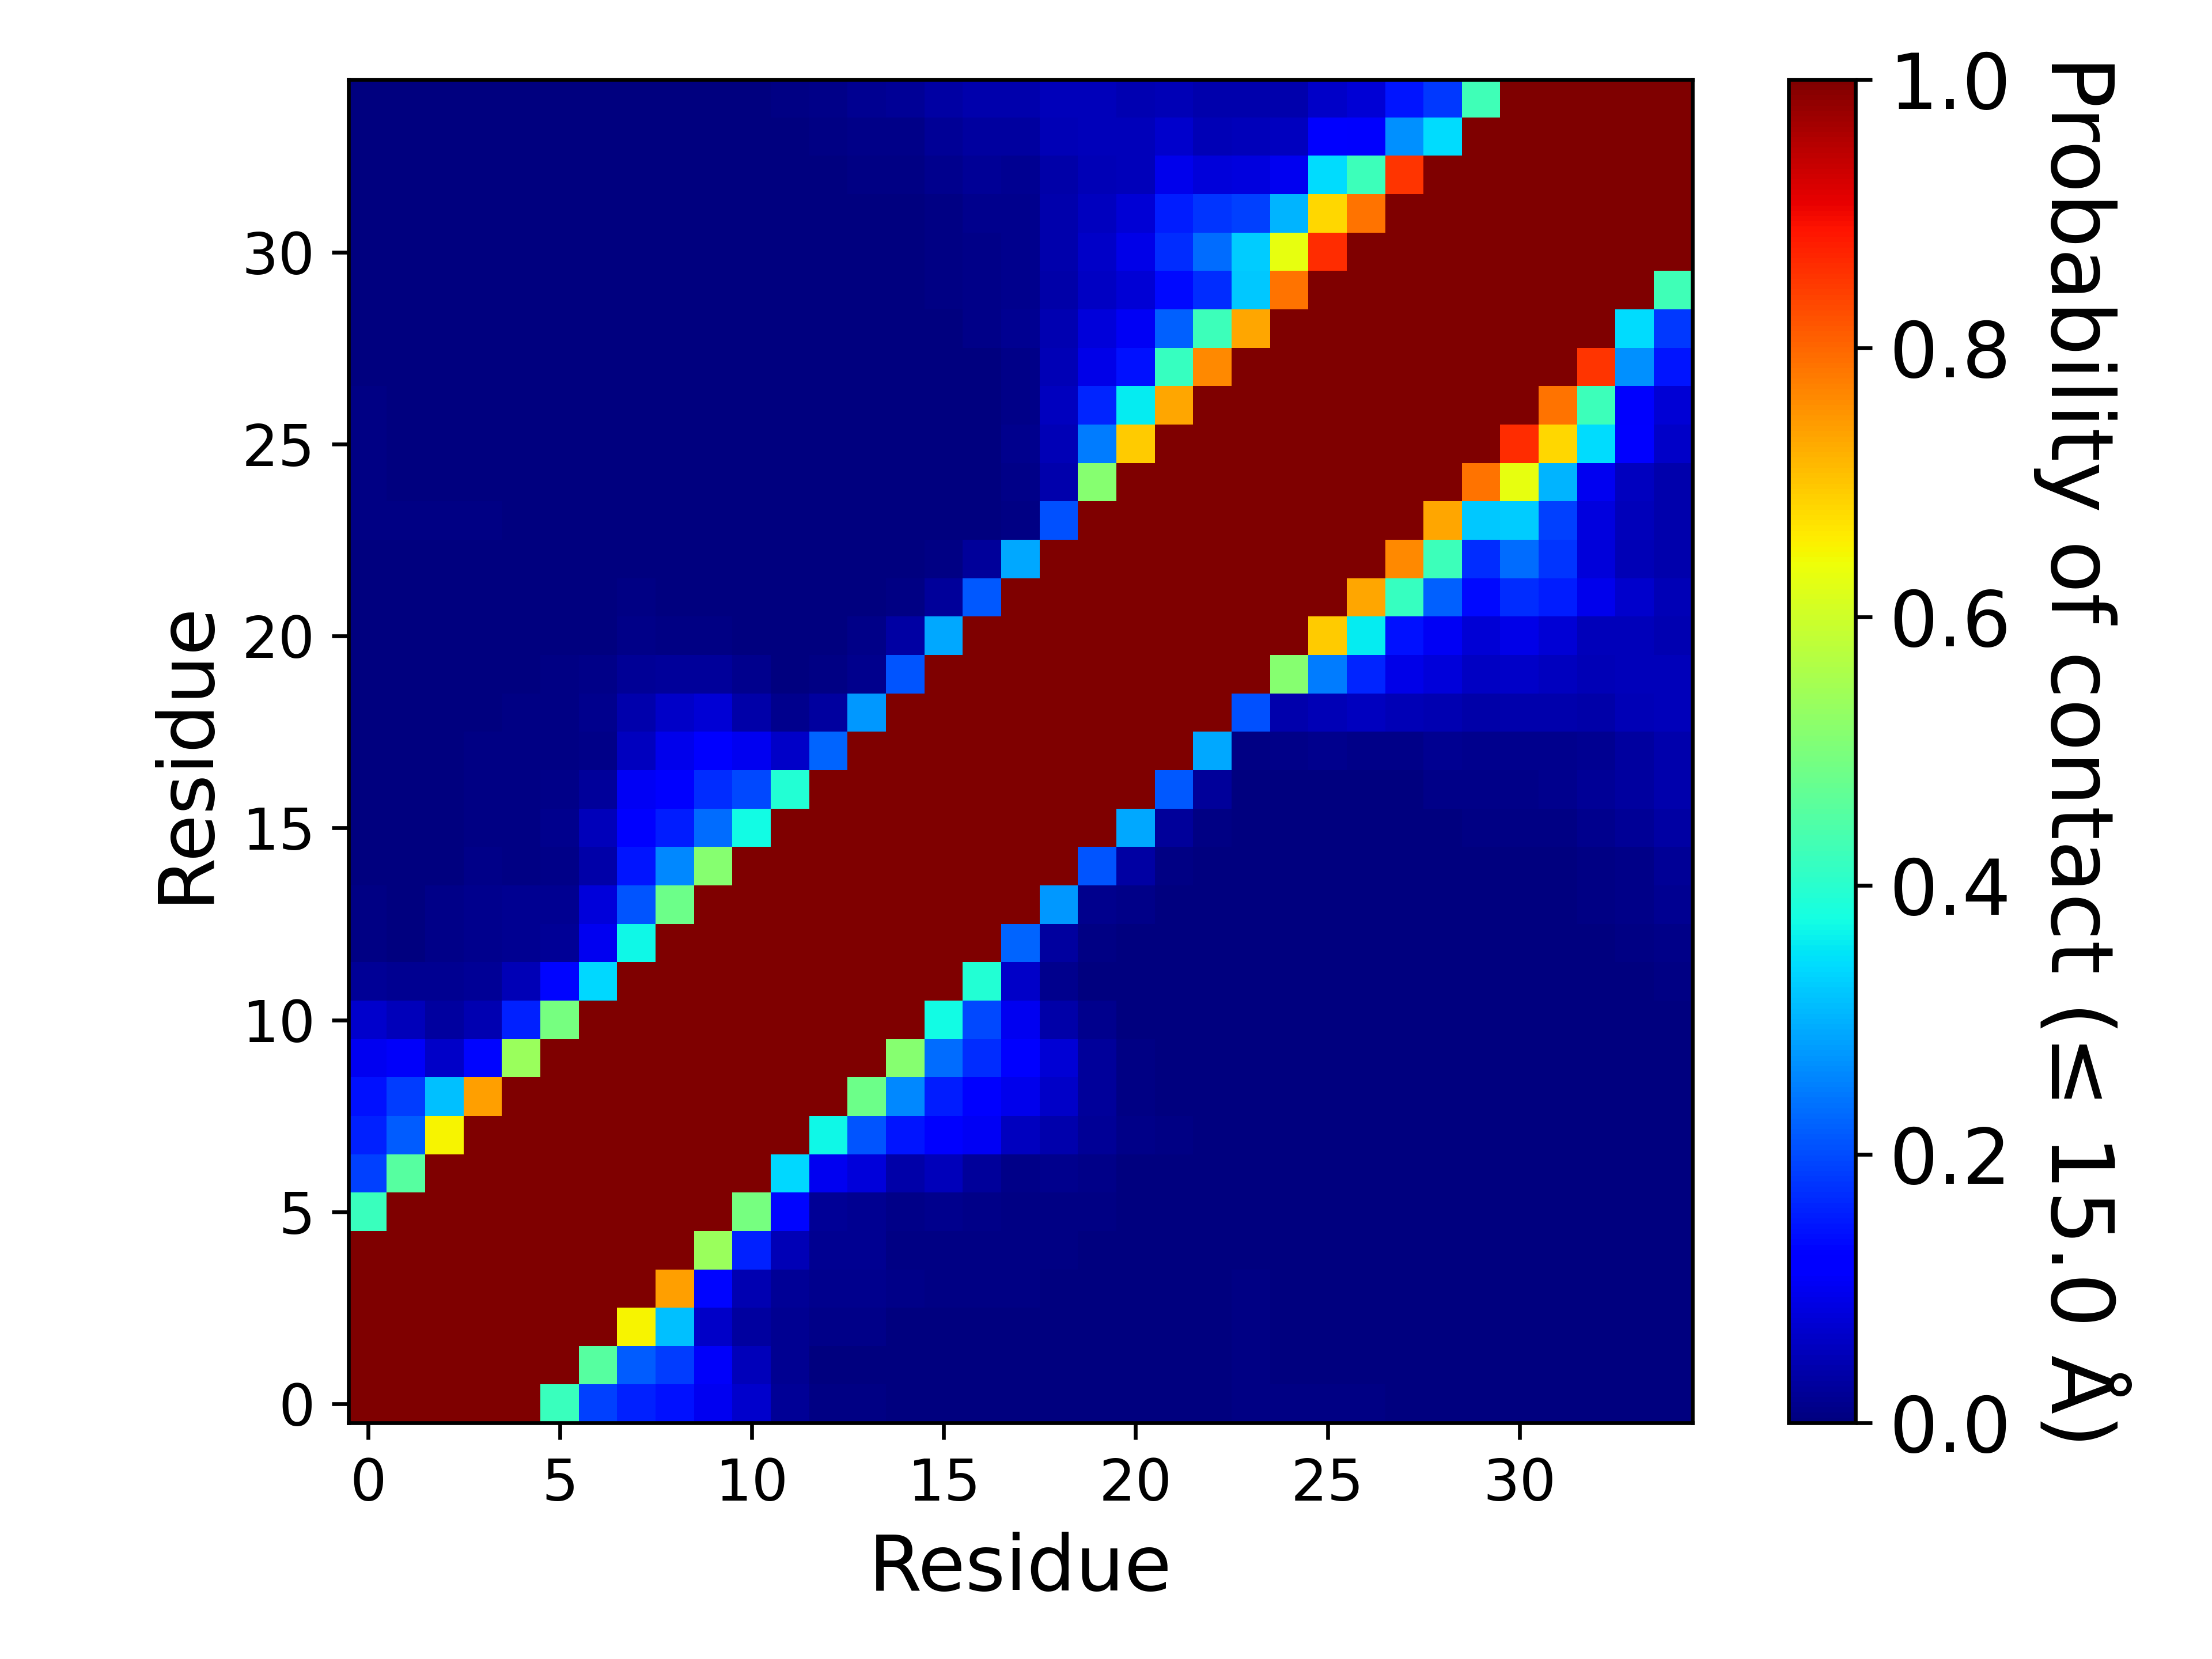

The data file committed next to this chart (first rows):
, 1, 2, 3, 4, 5, 6, 7, 8, 9, 10, 11, 12, 13, 14, 15, 16, 17, 18, 19, 20, 21, 22, 23
1, 1.0, 1.0, 1.0, 1.0, 1.0, 0.4187, 0.1879, 0.1571, 0.144, 0.09993, 0.06741, 0.02062, 0.00532, 0.00477, 0.0022, 0.00149, 0.00226, 0.00213, 0.00235, 0.00146, 0.00252, 0.00225, 0.00257
2, 1.0, 1.0, 1.0, 1.0, 1.0, 1.0, 0.4565, 0.215, 0.1853, 0.1074, 0.05222, 0.01803, 0.00255, 0.00223, 0.0009, 0.00135, 0.00159, 0.00173, 0.00232, 0.0014, 0.00191, 0.00189, 0.00211
3, 1.0, 1.0, 1.0, 1.0, 1.0, 1.0, 1.0, 0.6513, 0.313, 0.06381, 0.03059, 0.01687, 0.00938, 0.00916, 0.00237, 0.00219, 0.00233, 0.00326, 0.0031, 0.00267, 0.00356, 0.00266, 0.00231
4, 1.0, 1.0, 1.0, 1.0, 1.0, 1.0, 1.0, 1.0, 0.7391, 0.1297, 0.04662, 0.02337, 0.01325, 0.01321, 0.00878, 0.00543, 0.00492, 0.00498, 0.00382, 0.00282, 0.00313, 0.00187, 0.00253
5, 1.0, 1.0, 1.0, 1.0, 1.0, 1.0, 1.0, 1.0, 1.0, 0.5357, 0.1578, 0.04892, 0.01736, 0.01626, 0.00717, 0.00693, 0.00541, 0.00501, 0.00434, 0.00219, 0.00184, 0.00112, 0.00112
6, 0.4187, 1.0, 1.0, 1.0, 1.0, 1.0, 1.0, 1.0, 1.0, 1.0, 0.4936, 0.1305, 0.02211, 0.01884, 0.00934, 0.01191, 0.00984, 0.0077, 0.00757, 0.00554, 0.00318, 0.0029, 0.00233
7, 0.1879, 0.4565, 1.0, 1.0, 1.0, 1.0, 1.0, 1.0, 1.0, 1.0, 1.0, 0.3379, 0.09861, 0.07874, 0.03533, 0.0512, 0.02722, 0.01148, 0.01411, 0.01048, 0.00335, 0.00354, 0.00248
8, 0.1571, 0.215, 0.6513, 1.0, 1.0, 1.0, 1.0, 1.0, 1.0, 1.0, 1.0, 1.0, 0.3678, 0.2103, 0.1481, 0.1228, 0.1047, 0.05816, 0.04048, 0.02183, 0.00984, 0.00667, 0.00317
9, 0.144, 0.1853, 0.313, 0.7391, 1.0, 1.0, 1.0, 1.0, 1.0, 1.0, 1.0, 1.0, 1.0, 0.4817, 0.258, 0.1526, 0.1261, 0.09512, 0.06364, 0.02719, 0.00482, 0.00311, 0.0009
10, 0.09993, 0.1074, 0.06381, 0.1297, 0.5357, 1.0, 1.0, 1.0, 1.0, 1.0, 1.0, 1.0, 1.0, 1.0, 0.5145, 0.2318, 0.1697, 0.1257, 0.07797, 0.02503, 0.00516, 0.00195, 5.999940000599994e-05
11, 0.06741, 0.05222, 0.03059, 0.04662, 0.1578, 0.4936, 1.0, 1.0, 1.0, 1.0, 1.0, 1.0, 1.0, 1.0, 1.0, 0.3739, 0.1979, 0.09858, 0.03825, 0.01284, 0.00139, 3.999960000399996e-05, 0.0
12, 0.02062, 0.01803, 0.01687, 0.02337, 0.04892, 0.1305, 0.3379, 1.0, 1.0, 1.0, 1.0, 1.0, 1.0, 1.0, 1.0, 1.0, 0.3917, 0.06477, 0.01508, 0.0029, 0.00011, 6.999930000699993e-05, 0.0
13, 0.00532, 0.00255, 0.00938, 0.01325, 0.01736, 0.02211, 0.09861, 0.3678, 1.0, 1.0, 1.0, 1.0, 1.0, 1.0, 1.0, 1.0, 1.0, 0.2258, 0.02753, 0.00399, 0.00263, 0.00053, 0.0005
14, 0.00477, 0.00223, 0.00916, 0.01321, 0.01626, 0.01884, 0.07874, 0.2103, 0.4817, 1.0, 1.0, 1.0, 1.0, 1.0, 1.0, 1.0, 1.0, 1.0, 0.2741, 0.01507, 0.00868, 0.00238, 0.00101
15, 0.0022, 0.0009, 0.00237, 0.00878, 0.00717, 0.00934, 0.03533, 0.1481, 0.258, 0.5145, 1.0, 1.0, 1.0, 1.0, 1.0, 1.0, 1.0, 1.0, 1.0, 0.2094, 0.03144, 0.00645, 0.0016
16, 0.00149, 0.00135, 0.00219, 0.00543, 0.00693, 0.01191, 0.0512, 0.1228, 0.1526, 0.2318, 0.3739, 1.0, 1.0, 1.0, 1.0, 1.0, 1.0, 1.0, 1.0, 1.0, 0.2917, 0.02418, 0.00678
17, 0.00226, 0.00159, 0.00233, 0.00492, 0.00541, 0.00984, 0.02722, 0.1047, 0.1261, 0.1697, 0.1979, 0.3917, 1.0, 1.0, 1.0, 1.0, 1.0, 1.0, 1.0, 1.0, 1.0, 0.2113, 0.0238
18, 0.00213, 0.00173, 0.00326, 0.00498, 0.00501, 0.0077, 0.01148, 0.05816, 0.09512, 0.1257, 0.09858, 0.06477, 0.2258, 1.0, 1.0, 1.0, 1.0, 1.0, 1.0, 1.0, 1.0, 1.0, 0.291
19, 0.00235, 0.00232, 0.0031, 0.00382, 0.00434, 0.00757, 0.01411, 0.04048, 0.06364, 0.07797, 0.03825, 0.01508, 0.02753, 0.2741, 1.0, 1.0, 1.0, 1.0, 1.0, 1.0, 1.0, 1.0, 1.0
20, 0.00146, 0.0014, 0.00267, 0.00282, 0.00219, 0.00554, 0.01048, 0.02183, 0.02719, 0.02503, 0.01284, 0.0029, 0.00399, 0.01507, 0.2094, 1.0, 1.0, 1.0, 1.0, 1.0, 1.0, 1.0, 1.0
21, 0.00252, 0.00191, 0.00356, 0.00313, 0.00184, 0.00318, 0.00335, 0.00984, 0.00482, 0.00516, 0.00139, 0.00011, 0.00263, 0.00868, 0.03144, 0.2917, 1.0, 1.0, 1.0, 1.0, 1.0, 1.0, 1.0
22, 0.00225, 0.00189, 0.00266, 0.00187, 0.00112, 0.0029, 0.00354, 0.00667, 0.00311, 0.00195, 3.999960000399996e-05, 6.999930000699993e-05, 0.00053, 0.00238, 0.00645, 0.02418, 0.2113, 1.0, 1.0, 1.0, 1.0, 1.0, 1.0
23, 0.00257, 0.00211, 0.00231, 0.00253, 0.00112, 0.00233, 0.00248, 0.00317, 0.0009, 5.999940000599994e-05, 0.0, 0.0, 0.0005, 0.00101, 0.0016, 0.00678, 0.0238, 0.291, 1.0, 1.0, 1.0, 1.0, 1.0
24, 0.00547, 0.00485, 0.00526, 0.00514, 0.00268, 0.00199, 0.00099, 0.00068, 0.00016, 0.0, 0.0, 9.99990000099999e-06, 0.0005, 0.00061, 0.00038, 0.00212, 0.00156, 0.00468, 0.2054, 1.0, 1.0, 1.0, 1.0
25, 0.00436, 0.00323, 0.00335, 0.00224, 0.00045, 0.00036, 0.00011, 9.99990000099999e-06, 0.0, 0.0, 0.0, 0.0, 0.0, 7.999920000799993e-05, 1.999980000199998e-05, 7.999920000799993e-05, 0.00046, 0.00992, 0.04, 0.5145, 1.0, 1.0, 1.0
26, 0.00455, 0.00325, 0.00281, 0.00133, 0.00021, 0.00032, 0.00053, 6.999930000699993e-05, 0.00012, 0.0, 0.0, 7.999920000799993e-05, 5.999940000599994e-05, 0.00025, 0.00018, 7.999920000799993e-05, 0.00256, 0.01297, 0.04723, 0.2466, 0.6935, 1.0, 1.0
27, 0.00548, 0.00354, 0.00256, 0.00135, 0.00035, 0.00047, 0.00096, 0.00036, 0.00046, 9.99990000099999e-05, 0.0, 3.999960000399996e-05, 0.0, 0.00011, 0.00016, 0.00105, 0.00318, 0.01092, 0.05585, 0.1631, 0.3568, 0.7342, 1.0
28, 0.0033, 0.00159, 0.00097, 0.00173, 0.00119, 0.00159, 0.00201, 0.00111, 0.00101, 0.00017, 0.0, 2.999970000299997e-05, 0.0, 0.00024, 0.00112, 0.00148, 0.00389, 0.00929, 0.04984, 0.0928, 0.1423, 0.4146, 0.7625
29, 0.00207, 0.00065, 0.00092, 0.00159, 0.00068, 0.00091, 0.0011, 0.00051, 0.00041, 2.999970000299997e-05, 0.0, 1.999980000199998e-05, 0.00013, 0.00105, 0.00184, 0.00336, 0.00824, 0.01896, 0.04656, 0.07921, 0.1023, 0.2222, 0.4219
30, 0.00236, 0.00188, 0.00237, 0.00262, 0.00213, 0.00252, 0.00228, 0.00156, 0.00104, 0.00052, 0.00013, 0.00021, 0.00037, 0.00215, 0.00371, 0.00663, 0.01058, 0.01338, 0.03736, 0.06014, 0.07433, 0.1364, 0.1716
31, 0.0032, 0.00221, 0.00234, 0.00255, 0.00206, 0.00239, 0.0021, 0.0018, 0.00111, 0.00041, 2.999970000299997e-05, 0.0, 0.00045, 0.00189, 0.00309, 0.00703, 0.01112, 0.01497, 0.03995, 0.06513, 0.09279, 0.1691, 0.2331
32, 0.00323, 0.00313, 0.00299, 0.00282, 0.00231, 0.00241, 0.00205, 0.0019, 0.00129, 0.00023, 0.0, 2.999970000299997e-05, 0.00066, 0.00231, 0.00344, 0.0075, 0.01187, 0.01257, 0.03919, 0.0571, 0.07588, 0.1548, 0.177
33, 0.00273, 0.00224, 0.0021, 0.00276, 0.00173, 0.00181, 0.00195, 0.00159, 0.00122, 0.00017, 4.999950000499995e-05, 0.00021, 0.00207, 0.00393, 0.00636, 0.01334, 0.01954, 0.01775, 0.03862, 0.04878, 0.05449, 0.09473, 0.07877
34, 0.00275, 0.00199, 0.00223, 0.00213, 0.00184, 0.00213, 0.00238, 0.00193, 0.00138, 0.00112, 0.00055, 0.00053, 0.00443, 0.00883, 0.01152, 0.02189, 0.03041, 0.02946, 0.04994, 0.05437, 0.05425, 0.07003, 0.05029
35, 0.0032, 0.00241, 0.00261, 0.00276, 0.00168, 0.00221, 0.00228, 0.00246, 0.00143, 0.00208, 0.00283, 0.0041, 0.01069, 0.01695, 0.02213, 0.03201, 0.03928, 0.0404, 0.05438, 0.05175, 0.04637, 0.04887, 0.04087
